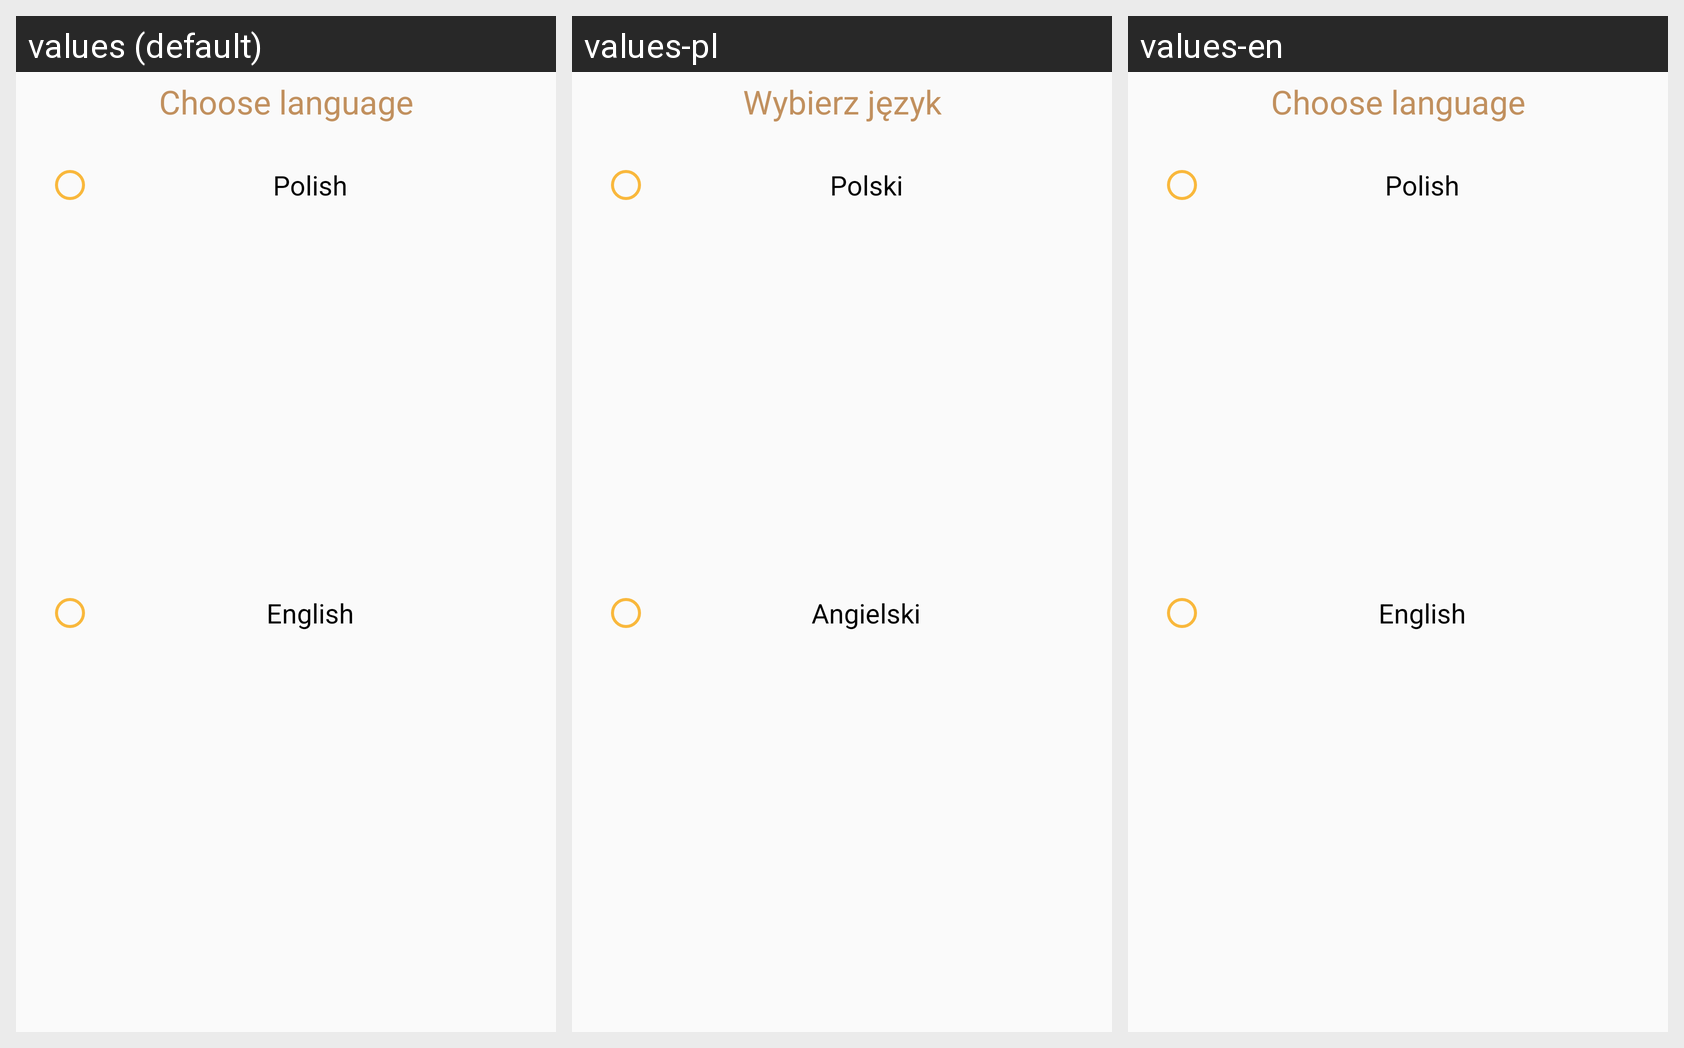

Strings drawn on this Android screen and how each of the app's shown locales translates them:
Android screen res/layout/dialog_language_settings.xml rendered under 3 locales, left to right: values (default), values-pl, values-en. Device: Nexus 5 (rendered at 1080×1920; each locale shown at half size, 540×960, under a caption strip naming it); theme AppTheme.
Strings drawn on this screen, with the default value and each locale's value (text and hints the layout hard-codes, and strings that could not be matched under every locale, appear in the picture but are not listed):

choose_language
  values: Choose language
  values-pl: Wybierz język
  values-en: Choose language

pl_language
  values: Polish
  values-pl: Polski
  values-en: Polish

eng_language
  values: English
  values-pl: Angielski
  values-en: English
